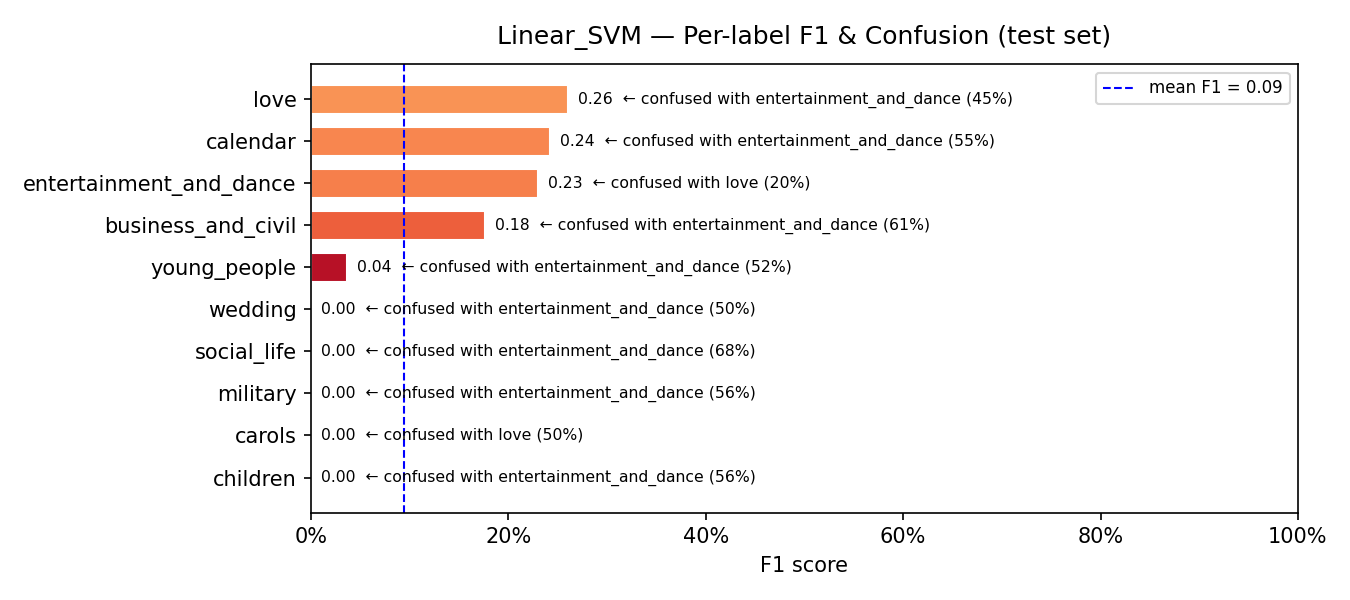

The data file committed next to this chart (first rows):
model, label, support, precision, recall, f1, confusion_rate, top_confused_with, top_confused_pct
Linear_SVM, children, 18, 0.0, 0.0, 0.0, 1.0, entertainment_and_dance, 0.5556
Linear_SVM, carols, 10, 0.0, 0.0, 0.0, 1.0, love, 0.5
Linear_SVM, military, 16, 0.0, 0.0, 0.0, 1.0, entertainment_and_dance, 0.5625
Linear_SVM, social_life, 25, 0.0, 0.0, 0.0, 1.0, entertainment_and_dance, 0.68
Linear_SVM, wedding, 42, 0.0, 0.0, 0.0, 1.0, entertainment_and_dance, 0.5
Linear_SVM, young_people, 159, 0.4286, 0.0189, 0.0361, 0.9811, entertainment_and_dance, 0.5157
Linear_SVM, business_and_civil, 77, 0.1466, 0.2208, 0.1762, 0.7792, entertainment_and_dance, 0.6104
Linear_SVM, entertainment_and_dance, 83, 0.1472, 0.5301, 0.2304, 0.4699, love, 0.2048
Linear_SVM, calendar, 62, 0.3793, 0.1774, 0.2418, 0.8226, entertainment_and_dance, 0.5484
Linear_SVM, love, 73, 0.2162, 0.3288, 0.2609, 0.6712, entertainment_and_dance, 0.4521
